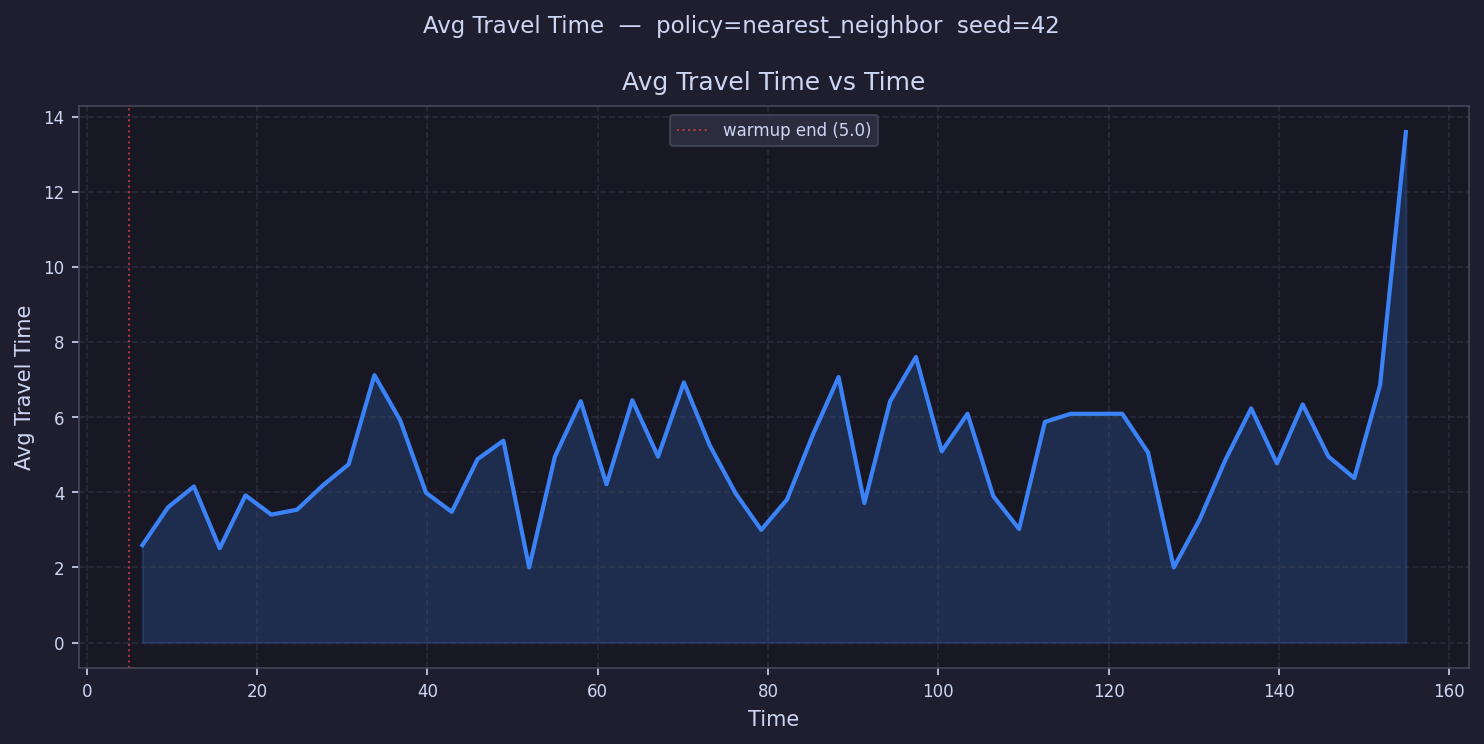

Values plotted in this chart, from the file beside it:
time, avg_travel_time
6.514, 2.591
9.543, 3.603
12.57, 4.155
15.6, 2.51
18.63, 3.918
21.66, 3.405
24.69, 3.537
27.72, 4.183
30.75, 4.744
33.77, 7.117
36.8, 5.914
39.83, 3.987
42.86, 3.478
45.89, 4.882
48.92, 5.373
51.95, 2.0
54.98, 4.949
58.01, 6.424
61.03, 4.212
64.06, 6.449
67.09, 4.949
70.12, 6.924
73.15, 5.254
76.18, 3.978
79.21, 3.0
82.24, 3.808
85.26, 5.528
88.29, 7.067
91.32, 3.712
94.35, 6.424
97.38, 7.599
100.4, 5.089
103.4, 6.089
106.5, 3.896
109.5, 3.022
112.5, 5.871
115.6, 6.089
118.6, 6.089
121.6, 6.09
124.6, 5.06
127.7, 2.0
130.7, 3.272
133.7, 4.86
136.8, 6.233
139.8, 4.768
142.8, 6.337
145.8, 4.948
148.9, 4.378
151.9, 6.853
154.9, 13.59
